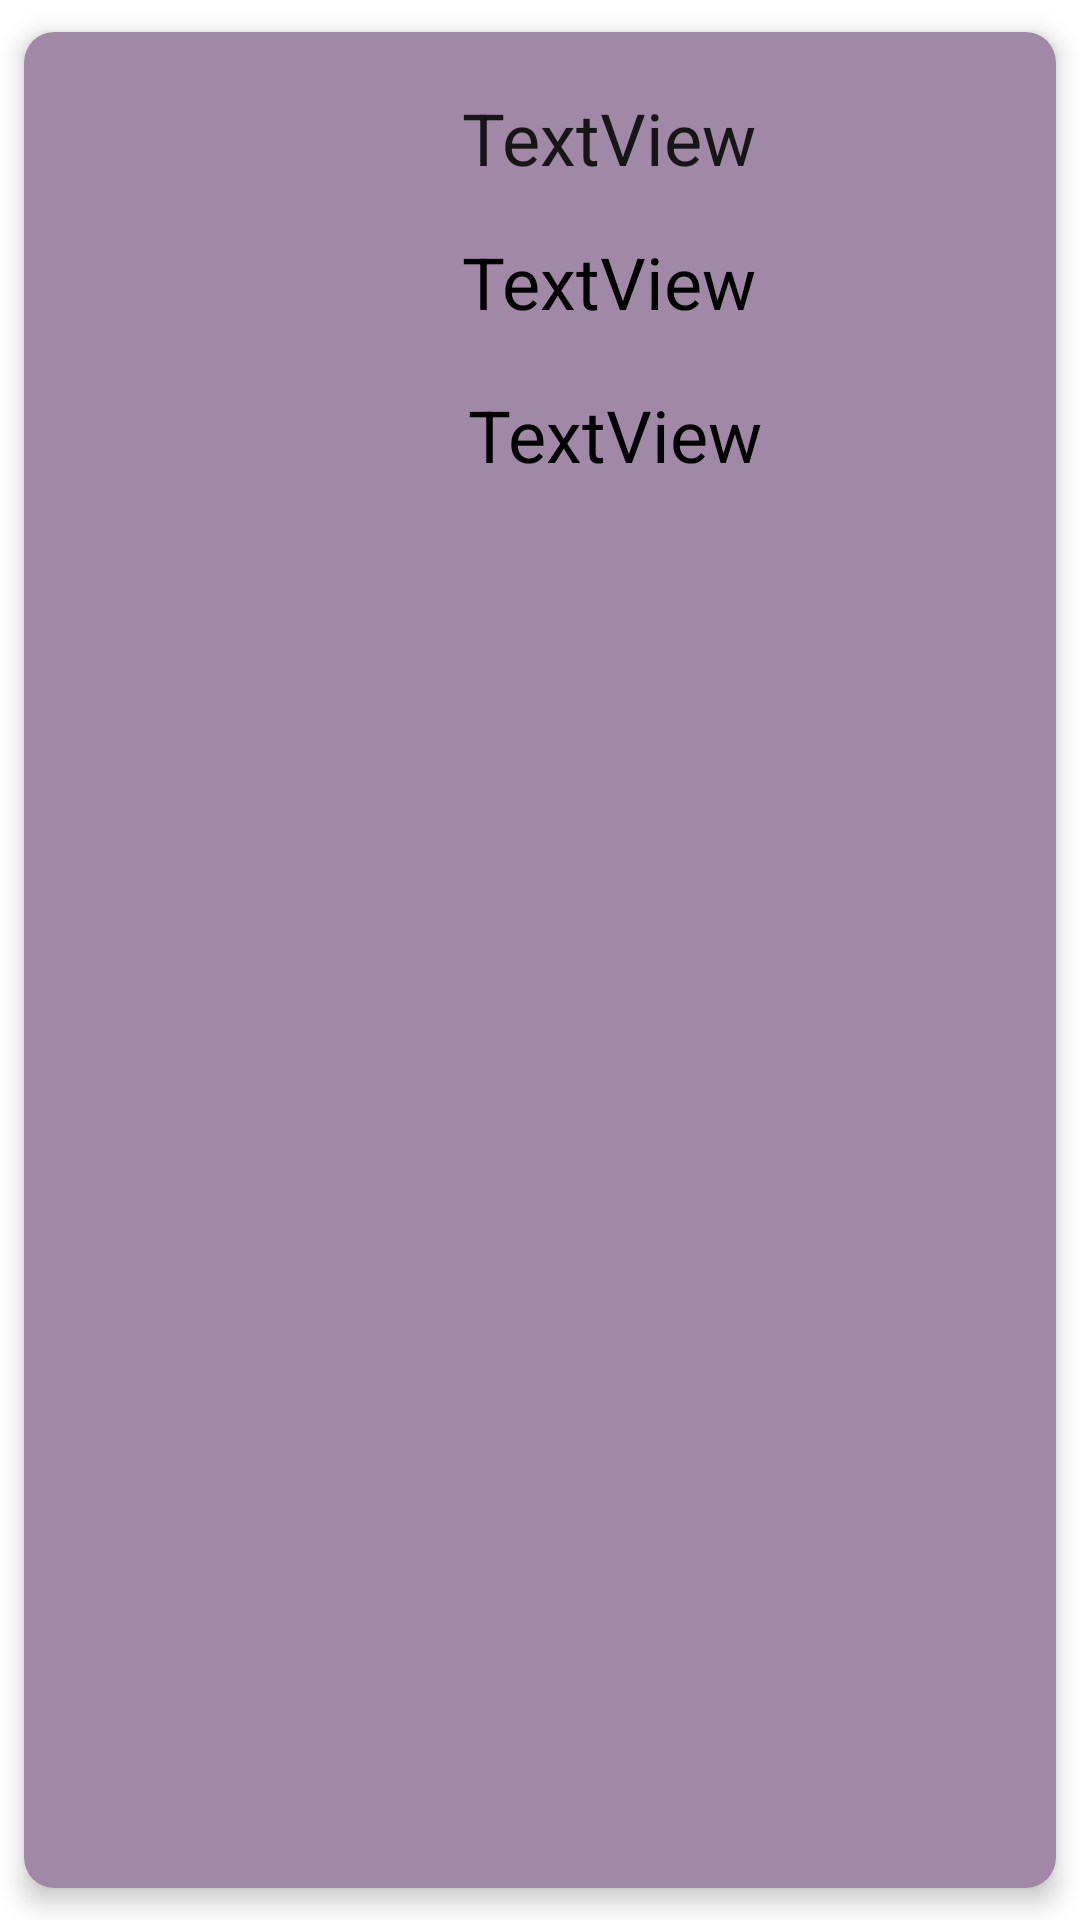

Android layout source for this screen:
<!-- AndroidManifest.xml: application theme Theme.Ttss -->
<!-- res/layout/rv_row.xml -->
<?xml version="1.0" encoding="utf-8"?>
<androidx.cardview.widget.CardView xmlns:android="http://schemas.android.com/apk/res/android"
    xmlns:app="http://schemas.android.com/apk/res-auto"
    xmlns:tools="http://schemas.android.com/tools"
    android:layout_width="match_parent"
    android:layout_height="wrap_content"
    android:background="#FFF8F8"
    app:cardBackgroundColor="#A188A6"
    app:cardCornerRadius="10dp"
    app:cardElevation="5dp"
    app:cardUseCompatPadding="true"
    app:contentPadding="3dp">

    <androidx.constraintlayout.widget.ConstraintLayout
        android:layout_width="match_parent"
        android:layout_height="wrap_content">

        <ImageView
            android:id="@+id/rvimage"
            android:layout_width="170dp"
            android:layout_height="169dp"
            android:layout_marginStart="4dp"
            android:layout_marginTop="4dp"
            android:foregroundGravity="fill"
            android:scaleType="fitXY"
            app:layout_constraintStart_toStartOf="parent"
            app:layout_constraintTop_toTopOf="parent"
            tools:srcCompat="@tools:sample/avatars" />

        <TextView
            android:id="@+id/rvtxtTitle"
            android:layout_width="171dp"
            android:layout_height="32dp"
            android:layout_marginTop="16dp"
            android:layout_marginEnd="24dp"
            android:shadowColor="#BAB5B5"
            android:text="TextView"
            android:textColor="#171616"
            android:textSize="24sp"
            app:layout_constraintEnd_toEndOf="parent"
            app:layout_constraintTop_toTopOf="parent" />

        <TextView
            android:id="@+id/rvtxtAuteur"
            android:layout_width="175dp"
            android:layout_height="31dp"
            android:layout_marginTop="16dp"
            android:layout_marginEnd="20dp"
            android:text="TextView"
            android:textColor="#000000"
            android:textSize="24sp"
            app:layout_constraintEnd_toEndOf="parent"
            app:layout_constraintTop_toBottomOf="@+id/rvtxtTitle" />

        <TextView
            android:id="@+id/rvtxtPage"
            android:layout_width="177dp"
            android:layout_height="31dp"
            android:layout_marginTop="20dp"
            android:layout_marginEnd="16dp"
            android:text="TextView"
            android:textColor="#000000"
            android:textSize="24sp"
            app:layout_constraintEnd_toEndOf="parent"
            app:layout_constraintTop_toBottomOf="@+id/rvtxtAuteur" />

        <ImageView
            android:id="@+id/valider"
            android:layout_width="49dp"
            android:layout_height="62dp"
            android:layout_marginTop="3dp"
            app:layout_constraintEnd_toStartOf="@+id/rejeter"
            app:layout_constraintTop_toBottomOf="@+id/rvtxtPage"
            app:srcCompat="@drawable/ic_baseline_check_24" />

        <ImageView
            android:id="@+id/rejeter"
            android:layout_width="68dp"
            android:layout_height="59dp"
            android:layout_marginTop="3dp"
            app:layout_constraintEnd_toEndOf="parent"
            app:layout_constraintTop_toBottomOf="@+id/rvtxtPage"
            app:srcCompat="@drawable/ic_twotone_close_24" />


    </androidx.constraintlayout.widget.ConstraintLayout>

</androidx.cardview.widget.CardView>
<!-- resources referenced by this layout -->
<resources>
  <style name="Theme.Ttss" parent="Theme.MaterialComponents.DayNight.DarkActionBar">
          
          <item name="colorPrimary">@color/purple_500</item>
          <item name="colorPrimaryVariant">@color/purple_700</item>
          <item name="colorOnPrimary">@color/white</item>
          
          <item name="colorSecondary">@color/teal_200</item>
          <item name="colorSecondaryVariant">@color/teal_700</item>
          <item name="colorOnSecondary">@color/black</item>
          
          <item name="android:statusBarColor" tools:targetApi="l">?attr/colorPrimaryVariant</item>
          
      </style>
  <!-- not gathered from this repository: default colours our renderer supplied (Android Studio template values) -->
  <color name="purple_500">#FF6200EE</color>
  <color name="purple_700">#FF3700B3</color>
  <color name="teal_200">#FF03DAC5</color>
  <color name="teal_700">#FF018786</color>
  <color name="black">#FF000000</color>
  <color name="white">#FFFFFFFF</color>
</resources>
